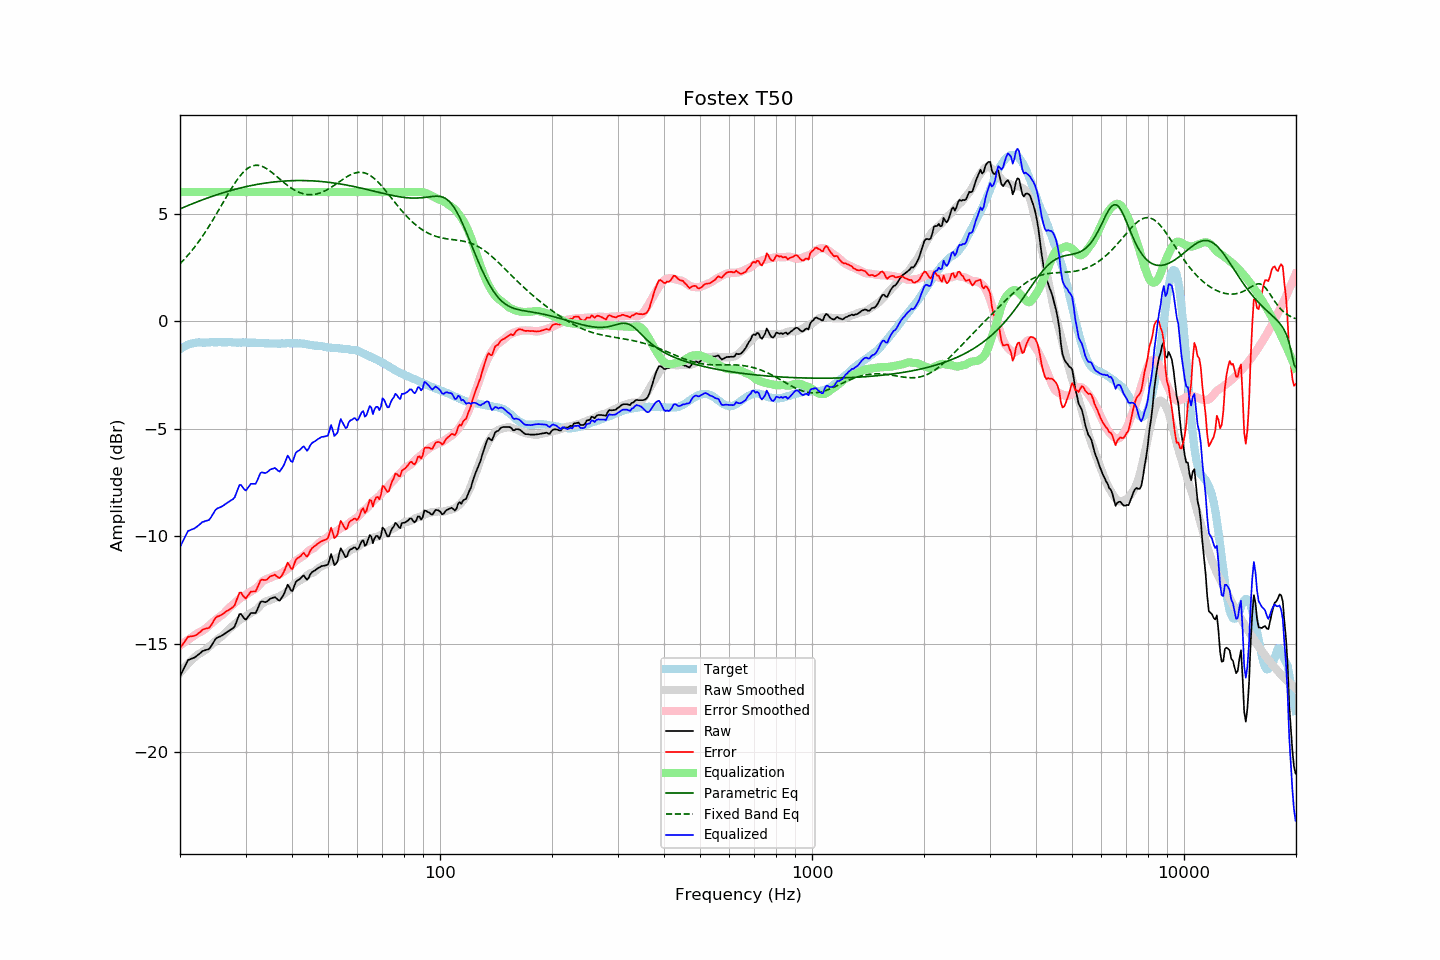

Data behind this chart, as committed beside it:
frequency, raw, error, smoothed, error_smoothed, equalization, parametric_eq, fixed_band_eq, equalized_raw, equalized_smoothed, target
20.00, -16.50, -15.20, -16.34, -15.07, 6.00, 5.22, 2.67, -10.50, -10.34, -1.30
20.20, -16.35, -15.10, -16.25, -15.01, 6.00, 5.25, 2.74, -10.35, -10.25, -1.25
20.40, -16.19, -14.98, -16.16, -14.96, 6.00, 5.28, 2.82, -10.19, -10.16, -1.20
20.61, -16.04, -14.87, -16.08, -14.91, 6.00, 5.31, 2.90, -10.04, -10.08, -1.17
20.81, -15.89, -14.76, -16.00, -14.86, 6.00, 5.34, 2.98, -9.89, -10.00, -1.12
21.02, -15.75, -14.67, -15.92, -14.81, 6.00, 5.38, 3.07, -9.75, -9.92, -1.08
21.23, -15.72, -14.66, -15.84, -14.75, 6.00, 5.41, 3.16, -9.72, -9.84, -1.06
21.44, -15.69, -14.64, -15.77, -14.70, 6.00, 5.44, 3.25, -9.69, -9.77, -1.04
21.66, -15.66, -14.63, -15.69, -14.65, 6.00, 5.47, 3.34, -9.66, -9.69, -1.03
21.87, -15.63, -14.61, -15.63, -14.60, 6.00, 5.50, 3.43, -9.63, -9.63, -1.01
22.09, -15.58, -14.58, -15.56, -14.55, 6.00, 5.53, 3.53, -9.58, -9.56, -1.00
22.31, -15.52, -14.53, -15.49, -14.50, 6.00, 5.55, 3.63, -9.52, -9.49, -0.99
22.54, -15.46, -14.47, -15.46, -14.47, 6.00, 5.58, 3.73, -9.46, -9.46, -0.99
22.76, -15.40, -14.41, -15.42, -14.43, 6.00, 5.61, 3.84, -9.40, -9.42, -0.99
22.99, -15.33, -14.33, -15.37, -14.39, 6.00, 5.64, 3.95, -9.33, -9.37, -1.00
23.22, -15.31, -14.31, -15.32, -14.34, 6.00, 5.67, 4.06, -9.31, -9.32, -1.00
23.45, -15.28, -14.28, -15.26, -14.28, 6.00, 5.70, 4.17, -9.28, -9.26, -1.00
23.69, -15.26, -14.27, -15.20, -14.22, 6.00, 5.72, 4.29, -9.26, -9.20, -0.99
23.92, -15.24, -14.25, -15.13, -14.15, 6.00, 5.75, 4.40, -9.24, -9.13, -0.99
24.16, -15.15, -14.17, -15.06, -14.08, 6.00, 5.78, 4.53, -9.15, -9.06, -0.98
24.40, -15.03, -14.06, -15.00, -14.02, 6.00, 5.80, 4.65, -9.03, -9.00, -0.97
24.65, -14.90, -13.92, -14.93, -13.95, 6.00, 5.83, 4.77, -8.90, -8.93, -0.98
24.89, -14.78, -13.80, -14.86, -13.88, 6.00, 5.85, 4.90, -8.78, -8.86, -0.98
25.14, -14.71, -13.73, -14.80, -13.82, 6.00, 5.88, 5.02, -8.71, -8.80, -0.98
25.39, -14.68, -13.71, -14.75, -13.77, 6.00, 5.90, 5.15, -8.68, -8.75, -0.97
25.65, -14.65, -13.68, -14.69, -13.72, 6.00, 5.92, 5.28, -8.65, -8.69, -0.97
25.91, -14.61, -13.63, -14.64, -13.66, 6.00, 5.95, 5.41, -8.61, -8.64, -0.98
26.16, -14.57, -13.59, -14.58, -13.60, 6.00, 5.97, 5.54, -8.57, -8.58, -0.98
26.43, -14.51, -13.53, -14.50, -13.52, 6.00, 5.99, 5.67, -8.51, -8.50, -0.98
26.69, -14.46, -13.48, -14.42, -13.44, 6.00, 6.02, 5.80, -8.46, -8.42, -0.98
26.96, -14.41, -13.44, -14.34, -13.36, 6.00, 6.04, 5.92, -8.41, -8.34, -0.97
27.23, -14.36, -13.38, -14.27, -13.29, 6.00, 6.06, 6.05, -8.36, -8.27, -0.98
27.50, -14.31, -13.33, -14.21, -13.23, 6.00, 6.08, 6.17, -8.31, -8.21, -0.98
27.77, -14.27, -13.28, -14.15, -13.17, 6.00, 6.10, 6.29, -8.27, -8.15, -0.99
28.05, -14.19, -13.20, -14.09, -13.10, 6.00, 6.12, 6.40, -8.19, -8.09, -0.99
28.33, -14.00, -13.00, -14.02, -13.03, 6.00, 6.14, 6.51, -8.00, -8.02, -1.00
28.62, -13.80, -12.80, -13.95, -12.96, 6.00, 6.16, 6.62, -7.80, -7.95, -1.00
28.90, -13.61, -12.62, -13.89, -12.90, 6.00, 6.18, 6.72, -7.61, -7.89, -0.99
29.19, -13.61, -12.61, -13.84, -12.85, 6.00, 6.20, 6.81, -7.61, -7.84, -1.00
29.48, -13.72, -12.74, -13.80, -12.81, 6.00, 6.22, 6.89, -7.72, -7.80, -0.98
29.78, -13.82, -12.83, -13.76, -12.77, 6.00, 6.23, 6.97, -7.82, -7.76, -0.99
30.08, -13.87, -12.88, -13.71, -12.72, 6.00, 6.25, 7.04, -7.87, -7.71, -0.98
30.38, -13.77, -12.78, -13.66, -12.66, 6.00, 6.27, 7.09, -7.77, -7.66, -0.99
30.68, -13.67, -12.67, -13.61, -12.61, 6.00, 6.28, 7.14, -7.67, -7.61, -1.00
30.99, -13.56, -12.56, -13.56, -12.56, 6.00, 6.30, 7.18, -7.56, -7.56, -1.00
31.30, -13.56, -12.56, -13.52, -12.52, 6.00, 6.31, 7.21, -7.56, -7.52, -1.00
31.61, -13.56, -12.56, -13.48, -12.48, 6.00, 6.33, 7.23, -7.56, -7.48, -1.00
31.93, -13.56, -12.56, -13.43, -12.43, 6.00, 6.34, 7.24, -7.56, -7.43, -1.00
32.24, -13.42, -12.40, -13.37, -12.37, 6.00, 6.36, 7.24, -7.42, -7.37, -1.01
32.57, -13.24, -12.24, -13.30, -12.29, 6.00, 6.37, 7.24, -7.24, -7.30, -1.00
32.89, -13.06, -12.05, -13.21, -12.20, 6.00, 6.38, 7.22, -7.06, -7.21, -1.01
33.22, -13.02, -12.00, -13.13, -12.12, 6.00, 6.39, 7.20, -7.02, -7.13, -1.02
33.55, -13.04, -12.02, -13.08, -12.06, 6.00, 6.41, 7.16, -7.04, -7.08, -1.02
33.89, -13.06, -12.03, -13.04, -12.01, 6.00, 6.42, 7.13, -7.06, -7.04, -1.03
34.23, -13.03, -12.01, -13.01, -11.98, 6.00, 6.43, 7.08, -7.03, -7.01, -1.02
34.57, -12.97, -11.94, -12.99, -11.96, 6.00, 6.44, 7.03, -6.97, -6.99, -1.03
34.92, -12.90, -11.86, -12.97, -11.93, 6.00, 6.45, 6.98, -6.90, -6.97, -1.04
35.27, -12.87, -11.83, -12.93, -11.90, 6.00, 6.46, 6.92, -6.87, -6.93, -1.04
35.62, -12.85, -11.81, -12.90, -11.86, 6.00, 6.47, 6.86, -6.85, -6.90, -1.04
35.97, -12.82, -11.78, -12.86, -11.83, 6.00, 6.47, 6.80, -6.82, -6.86, -1.04
... 635 more rows
